Labelled photos from "pokemon", an image-classification folder in Schultz2873/pokemon-image-recognition. The possible labels are: bulbasaur, charmander, pikachu, squirtle.

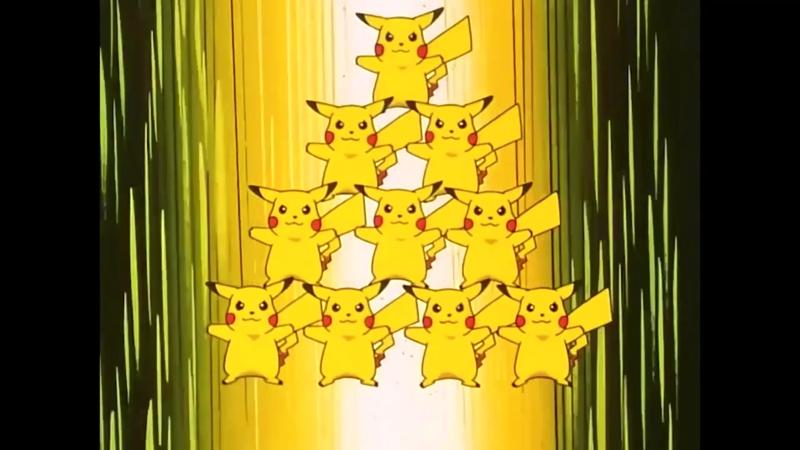
Label: pikachu

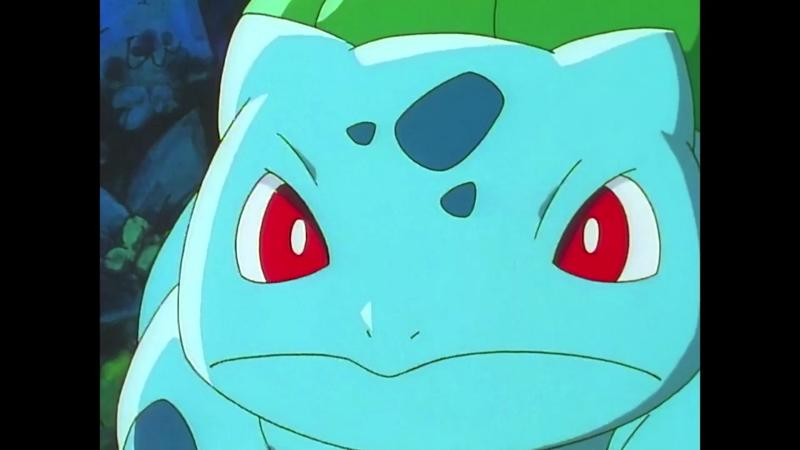
Label: bulbasaur

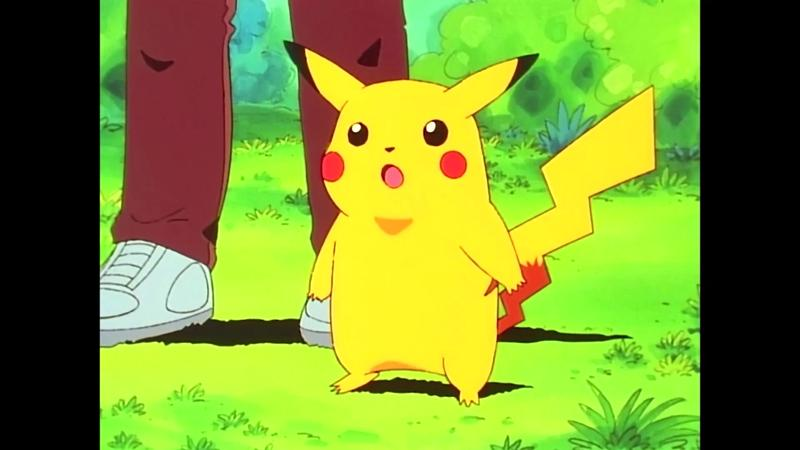
Label: pikachu

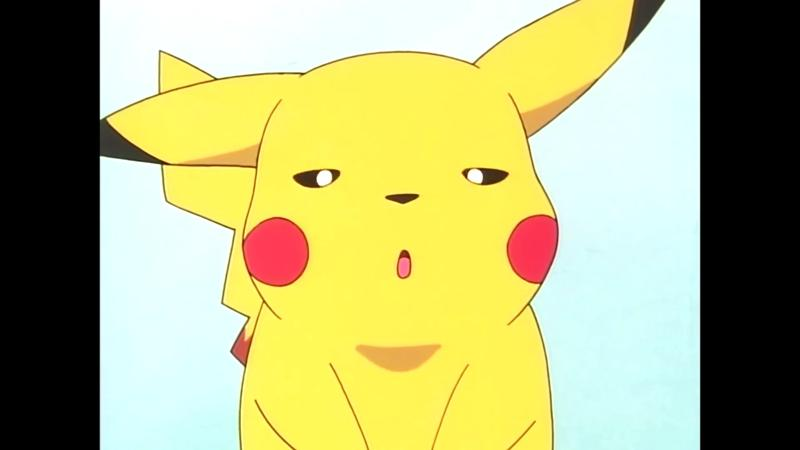
Label: pikachu

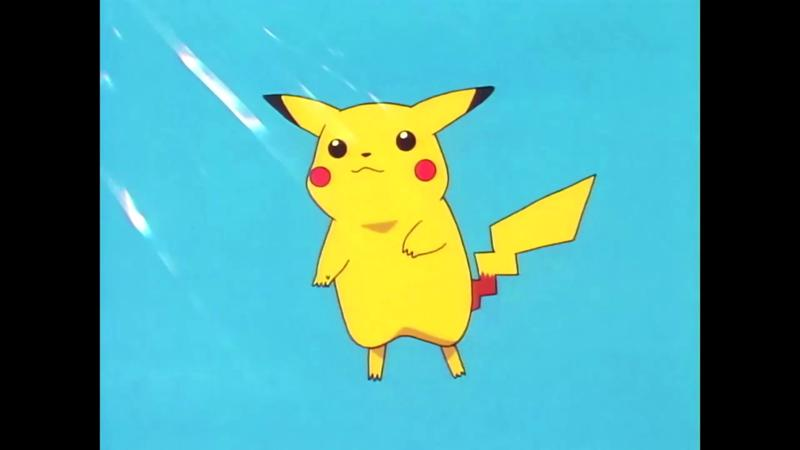
Label: pikachu

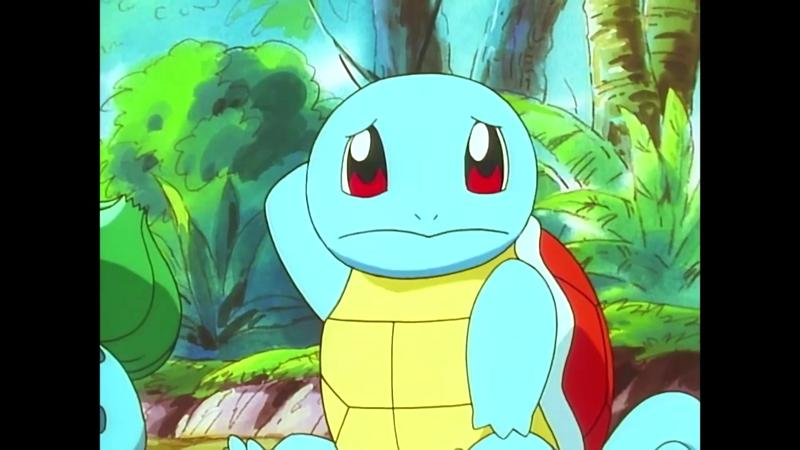
Label: squirtle
